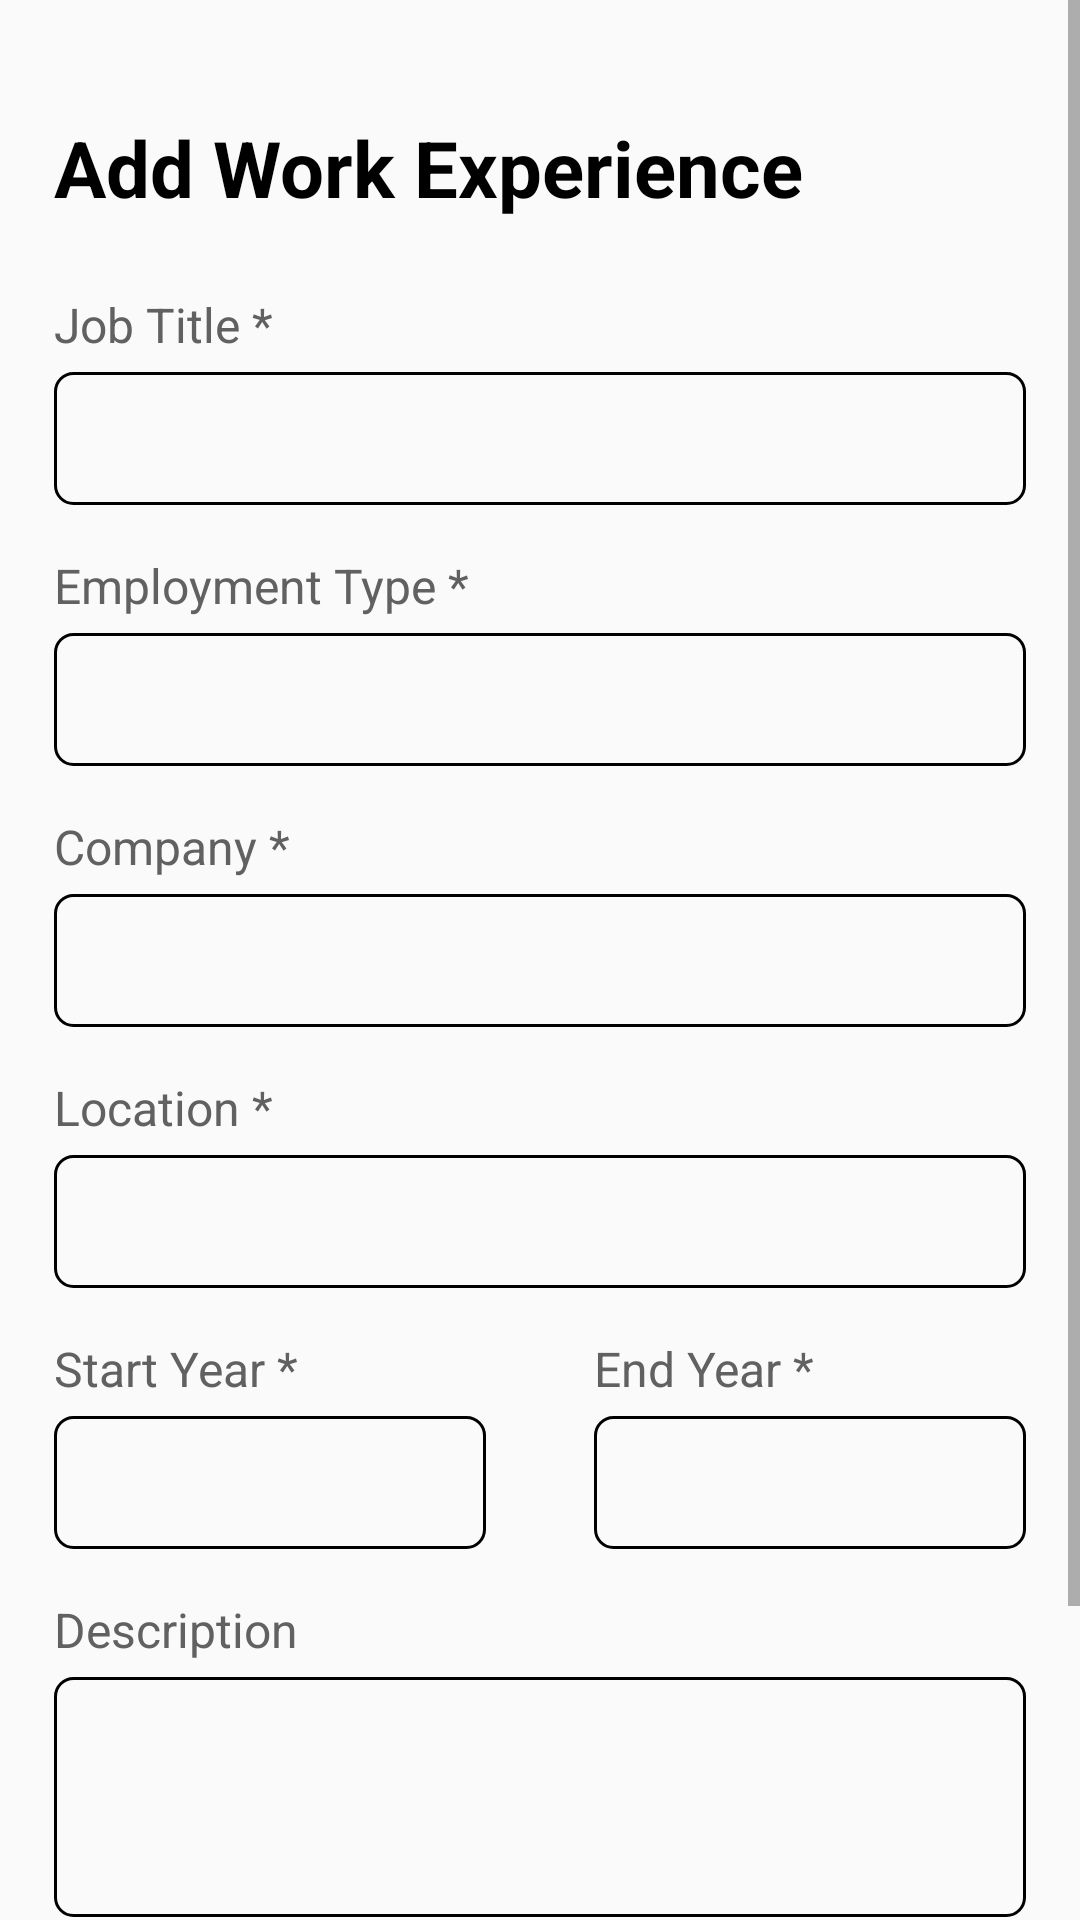

Layout XML and referenced resources for this Android screen:
<!-- AndroidManifest.xml: activity theme Theme.AppCompat.Light.NoActionBar -->
<!-- res/layout/activity_work_entry_form.xml -->
<?xml version="1.0" encoding="utf-8"?>
<ScrollView xmlns:android="http://schemas.android.com/apk/res/android"
    xmlns:app="http://schemas.android.com/apk/res-auto"
    xmlns:tools="http://schemas.android.com/tools"
    android:layout_width="match_parent"
    android:layout_height="match_parent"
    android:fillViewport="true"
    tools:context=".candidate.WorkEntryFormActivity">

    <androidx.constraintlayout.widget.ConstraintLayout
        android:layout_width="match_parent"
        android:layout_height="match_parent"
        android:fitsSystemWindows="true">

        <androidx.constraintlayout.widget.Guideline
            android:id="@+id/guideline1"
            android:layout_width="wrap_content"
            android:layout_height="wrap_content"
            android:orientation="horizontal"
            app:layout_constraintGuide_percent="0.05" />

        <androidx.constraintlayout.widget.Guideline
            android:id="@+id/guideline2"
            android:layout_width="wrap_content"
            android:layout_height="wrap_content"
            android:orientation="horizontal"
            app:layout_constraintGuide_percent="0.95" />

        <androidx.constraintlayout.widget.Guideline
            android:id="@+id/guideline3"
            android:layout_width="wrap_content"
            android:layout_height="wrap_content"
            android:orientation="vertical"
            app:layout_constraintGuide_percent="0.05" />

        <androidx.constraintlayout.widget.Guideline
            android:id="@+id/guideline4"
            android:layout_width="wrap_content"
            android:layout_height="wrap_content"
            android:orientation="vertical"
            app:layout_constraintGuide_percent="0.95" />

        <androidx.constraintlayout.widget.Guideline
            android:id="@+id/guideline5"
            android:layout_width="wrap_content"
            android:layout_height="wrap_content"
            android:orientation="vertical"
            app:layout_constraintGuide_percent="0.45" />

        <androidx.constraintlayout.widget.Guideline
            android:id="@+id/guideline6"
            android:layout_width="wrap_content"
            android:layout_height="wrap_content"
            android:orientation="vertical"
            app:layout_constraintGuide_percent="0.55" />

        <TextView
            android:id="@+id/tvAddWorkHeading"
            android:layout_width="wrap_content"
            android:layout_height="wrap_content"
            android:text="Add Work Experience"
            android:textColor="@color/black"
            android:textSize="26sp"
            android:textStyle="bold"
            app:layout_constraintStart_toStartOf="@+id/guideline3"
            app:layout_constraintTop_toBottomOf="@+id/guideline1" />

        <ImageButton
            android:id="@+id/ibCloseForm"
            android:layout_width="35dp"
            android:layout_height="35dp"
            android:background="@drawable/ic_close"
            app:layout_constraintBottom_toBottomOf="@+id/tvAddWorkHeading"
            app:layout_constraintEnd_toStartOf="@+id/guideline4"
            app:layout_constraintTop_toTopOf="@+id/tvAddWorkHeading" />

        <TextView
            android:id="@+id/tvJobTitleHeading"
            android:layout_width="wrap_content"
            android:layout_height="wrap_content"
            android:layout_marginTop="24dp"
            android:text="Job Title *"
            android:textColor="@color/lead"
            android:textSize="16sp"
            app:layout_constraintStart_toStartOf="@+id/guideline3"
            app:layout_constraintTop_toBottomOf="@+id/tvAddWorkHeading" />

        <EditText
            android:id="@+id/etJobTitle"
            android:layout_width="0dp"
            android:layout_height="wrap_content"
            android:layout_marginTop="5dp"
            android:background="@drawable/et_style"
            android:inputType="text"
            android:padding="10dp"
            app:layout_constraintEnd_toStartOf="@+id/guideline4"
            app:layout_constraintStart_toStartOf="@+id/guideline3"
            app:layout_constraintTop_toBottomOf="@+id/tvJobTitleHeading" />

        <TextView
            android:id="@+id/tvEmploymentTypeHeading"
            android:layout_width="wrap_content"
            android:layout_height="wrap_content"
            android:layout_marginTop="16dp"
            android:text="Employment Type *"
            android:textColor="@color/lead"
            android:textSize="16sp"
            app:layout_constraintStart_toStartOf="@+id/guideline3"
            app:layout_constraintTop_toBottomOf="@+id/etJobTitle" />

        <EditText
            android:id="@+id/etEmploymentType"
            android:layout_width="0dp"
            android:layout_height="wrap_content"
            android:layout_marginTop="5dp"
            android:background="@drawable/et_style"
            android:inputType="text"
            android:padding="10dp"
            app:layout_constraintEnd_toStartOf="@+id/guideline4"
            app:layout_constraintStart_toStartOf="@+id/guideline3"
            app:layout_constraintTop_toBottomOf="@+id/tvEmploymentTypeHeading" />

        <TextView
            android:id="@+id/tvCompanyHeading"
            android:layout_width="wrap_content"
            android:layout_height="wrap_content"
            android:layout_marginTop="16dp"
            android:text="Company *"
            android:textColor="@color/lead"
            android:textSize="16sp"
            app:layout_constraintStart_toStartOf="@+id/guideline3"
            app:layout_constraintTop_toBottomOf="@+id/etEmploymentType" />

        <EditText
            android:id="@+id/etCompany"
            android:layout_width="0dp"
            android:layout_height="wrap_content"
            android:layout_marginTop="5dp"
            android:background="@drawable/et_style"
            android:inputType="text"
            android:padding="10dp"
            app:layout_constraintEnd_toStartOf="@+id/guideline4"
            app:layout_constraintStart_toStartOf="@+id/guideline3"
            app:layout_constraintTop_toBottomOf="@+id/tvCompanyHeading" />

        <TextView
            android:id="@+id/tvLocationHeading"
            android:layout_width="wrap_content"
            android:layout_height="wrap_content"
            android:layout_marginTop="16dp"
            android:text="Location *"
            android:textColor="@color/lead"
            android:textSize="16sp"
            app:layout_constraintStart_toStartOf="@+id/guideline3"
            app:layout_constraintTop_toBottomOf="@+id/etCompany" />

        <EditText
            android:id="@+id/etLocation"
            android:layout_width="0dp"
            android:layout_height="wrap_content"
            android:layout_marginTop="5dp"
            android:background="@drawable/et_style"
            android:inputType="text"
            android:padding="10dp"
            app:layout_constraintEnd_toStartOf="@+id/guideline4"
            app:layout_constraintStart_toStartOf="@+id/guideline3"
            app:layout_constraintTop_toBottomOf="@+id/tvLocationHeading" />

        <TextView
            android:id="@+id/tvStartYearHeading"
            android:layout_width="wrap_content"
            android:layout_height="wrap_content"
            android:layout_marginTop="16dp"
            android:text="Start Year *"
            android:textColor="@color/lead"
            android:textSize="16sp"
            app:layout_constraintStart_toStartOf="@+id/guideline3"
            app:layout_constraintTop_toBottomOf="@+id/etLocation" />

        <EditText
            android:id="@+id/etStartYear"
            android:layout_width="0dp"
            android:layout_height="wrap_content"
            android:layout_marginTop="5dp"
            android:background="@drawable/et_style"
            android:inputType="date"
            android:padding="10dp"
            app:layout_constraintEnd_toStartOf="@+id/guideline5"
            app:layout_constraintStart_toStartOf="@+id/guideline3"
            app:layout_constraintTop_toBottomOf="@+id/tvStartYearHeading" />

        <TextView
            android:id="@+id/tvEndYearHeading"
            android:layout_width="wrap_content"
            android:layout_height="wrap_content"
            android:layout_marginTop="16dp"
            android:text="End Year *"
            android:textColor="@color/lead"
            android:textSize="16sp"
            app:layout_constraintStart_toStartOf="@+id/guideline6"
            app:layout_constraintTop_toBottomOf="@+id/etLocation" />

        <EditText
            android:id="@+id/etEndYear"
            android:layout_width="0dp"
            android:layout_height="wrap_content"
            android:layout_marginTop="5dp"
            android:background="@drawable/et_style"
            android:inputType="date"
            android:padding="10dp"
            app:layout_constraintEnd_toStartOf="@+id/guideline4"
            app:layout_constraintStart_toStartOf="@+id/guideline6"
            app:layout_constraintTop_toBottomOf="@+id/tvEndYearHeading" />

        <TextView
            android:id="@+id/tvDescriptionHeading"
            android:layout_width="wrap_content"
            android:layout_height="wrap_content"
            android:layout_marginTop="16dp"
            android:text="Description"
            android:textColor="@color/lead"
            android:textSize="16sp"
            app:layout_constraintStart_toStartOf="@+id/guideline3"
            app:layout_constraintTop_toBottomOf="@+id/etStartYear" />

        <EditText
            android:id="@+id/etDescription"
            android:layout_width="0dp"
            android:layout_height="80dp"
            android:layout_marginTop="5dp"
            android:background="@drawable/et_style"
            android:inputType="text"
            android:padding="10dp"
            app:layout_constraintEnd_toStartOf="@+id/guideline4"
            app:layout_constraintStart_toStartOf="@+id/guideline3"
            app:layout_constraintTop_toBottomOf="@+id/tvDescriptionHeading" />

        <Button
            android:id="@+id/btnSave"
            android:layout_width="0dp"
            android:layout_height="wrap_content"
            android:layout_marginHorizontal="15dp"
            android:layout_marginTop="40dp"
            android:background="@drawable/classic_blue_button"
            android:text="SAVE"
            android:textColor="@color/white"
            android:textSize="20sp"
            android:textStyle="bold"
            app:layout_constraintEnd_toStartOf="@+id/guideline4"
            app:layout_constraintStart_toStartOf="@+id/guideline3"
            app:layout_constraintTop_toBottomOf="@+id/etDescription"
            app:layout_constraintBottom_toTopOf="@id/guideline2"/>


    </androidx.constraintlayout.widget.ConstraintLayout>
</ScrollView>
<!-- resources referenced by this layout -->
<resources>
  <color name="black">#FF000000</color>
  <color name="lead">#616161</color>
  <color name="white">#FFFFFFFF</color>
  <!-- drawable classic_blue_button (drawable) -->
  <?xml version="1.0" encoding="utf-8"?>
  <shape xmlns:android="http://schemas.android.com/apk/res/android"
      android:shape="rectangle">
  
  
  
  
  
      <solid android:color="@color/mainBlue" />
  
      <corners android:radius="40dp" />
  
  
  
  
  </shape>
  <!-- drawable et_style (drawable) -->
  <?xml version="1.0" encoding="utf-8"?>
  <shape xmlns:android="http://schemas.android.com/apk/res/android" android:shape="rectangle">
      <stroke
          android:width="1dp"
          android:color="#000" />
      <corners android:radius="6dp"/>
  </shape>
  <color name="mainBlue">#0073e6</color>
</resources>
